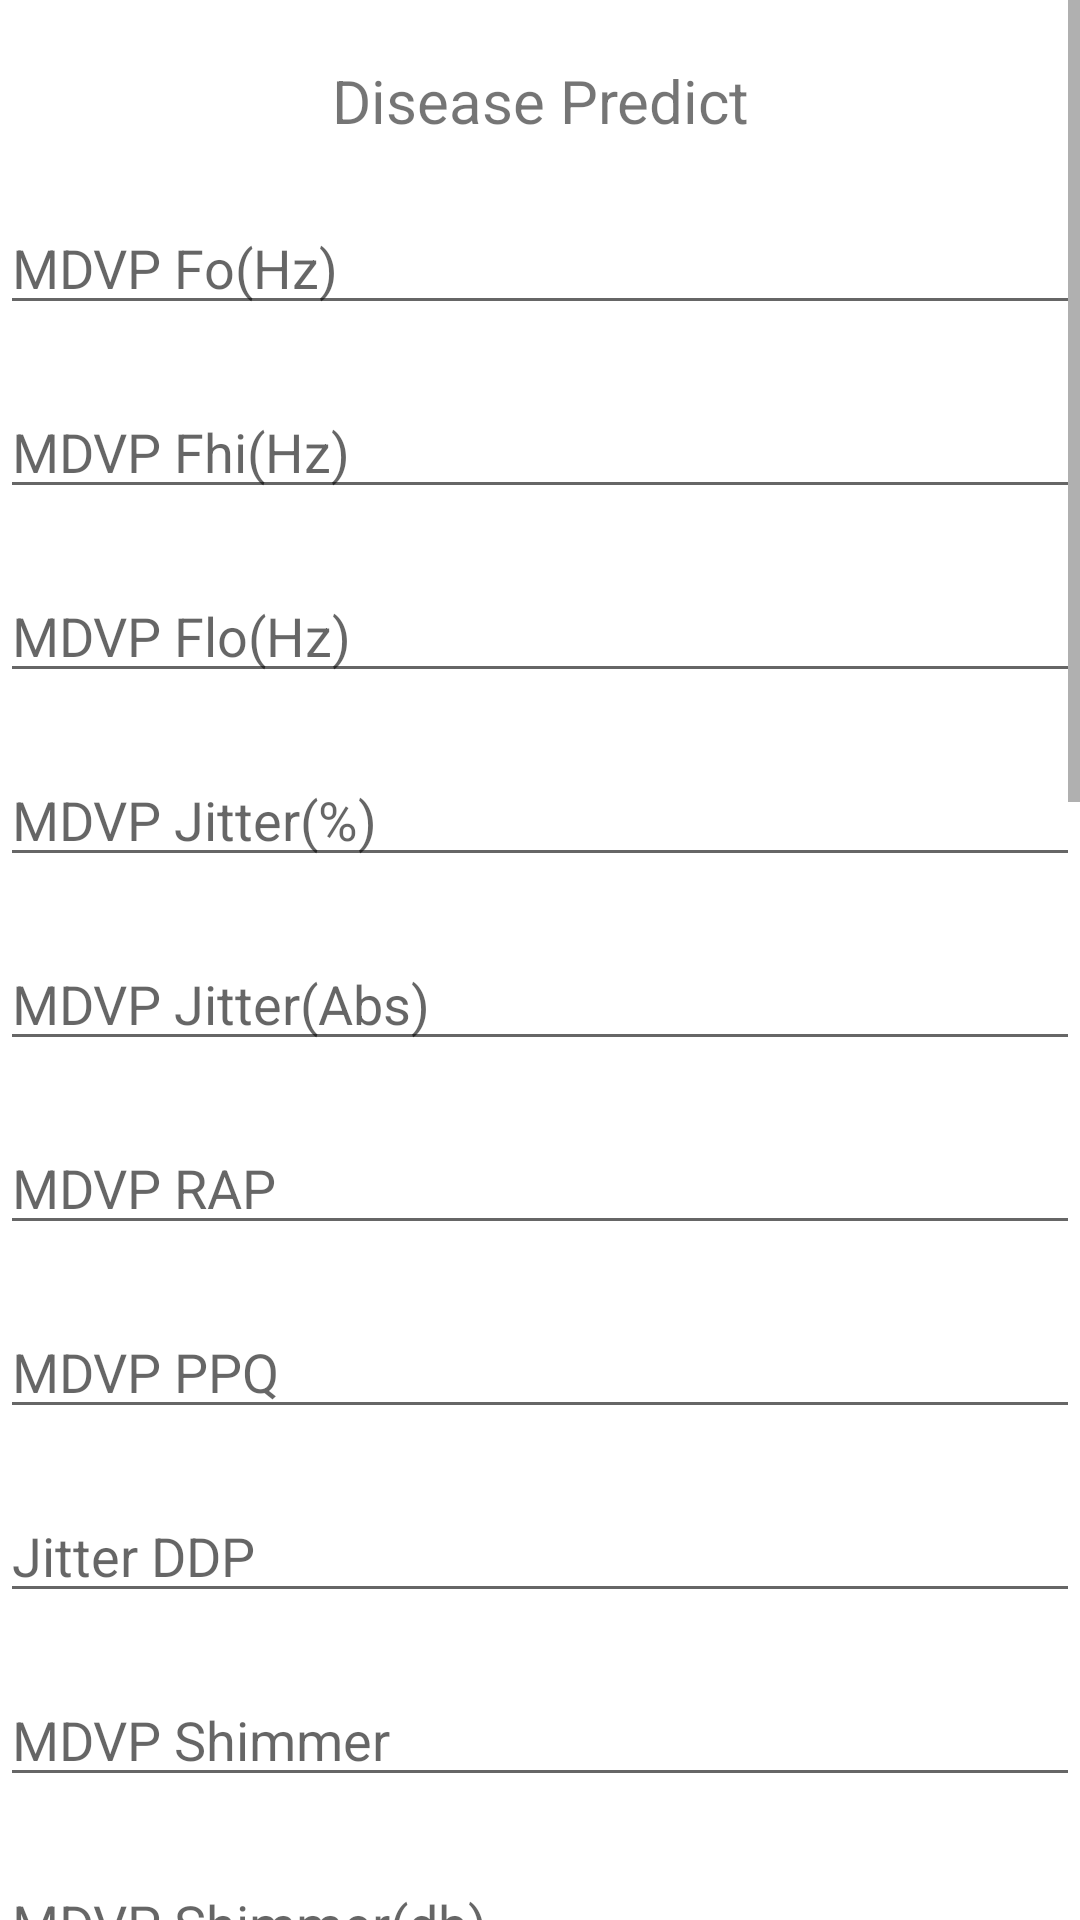

The Android layout XML behind this screen, and the referenced resources:
<!-- AndroidManifest.xml: application theme Theme.ByStander -->
<!-- res/layout/activity_predict_disease.xml -->
<?xml version="1.0" encoding="utf-8"?>
<LinearLayout xmlns:android="http://schemas.android.com/apk/res/android"
    xmlns:app="http://schemas.android.com/apk/res-auto"
    xmlns:tools="http://schemas.android.com/tools"
    android:layout_width="match_parent"
    android:layout_height="match_parent"
    android:orientation="vertical"
    android:gravity="center"
    tools:context=".PredictDisease">

    <ScrollView
        android:layout_width="match_parent"
        android:layout_height="match_parent">

        <LinearLayout
            android:layout_width="match_parent"
            android:layout_height="wrap_content"
            android:orientation="vertical" >
    <TextView
        android:id="@+id/textView5"
        android:layout_width="match_parent"
        android:layout_height="wrap_content"
        android:gravity="center"
        android:layout_marginTop="20dp"
        android:textSize="20dp"
        android:text="Disease Predict" />

    <EditText
        android:id="@+id/etfo"
        android:layout_width="match_parent"
        android:layout_height="wrap_content"
        android:ems="10"
        android:inputType="textPersonName"
        android:layout_marginTop="20dp"
        android:hint="MDVP Fo(Hz)" />
    <EditText
        android:id="@+id/etfhi"
        android:layout_width="match_parent"
        android:layout_height="wrap_content"
        android:ems="10"
        android:inputType="textPersonName"
        android:layout_marginTop="20dp"
        android:hint="MDVP Fhi(Hz)" />
    <EditText
        android:id="@+id/etflo"
        android:layout_width="match_parent"
        android:layout_height="wrap_content"
        android:ems="10"
        android:inputType="textPersonName"
        android:layout_marginTop="20dp"
        android:hint="MDVP Flo(Hz)" />
    <EditText
        android:id="@+id/etmdvp"
        android:layout_width="match_parent"
        android:layout_height="wrap_content"
        android:ems="10"
        android:inputType="textPersonName"
        android:layout_marginTop="20dp"
        android:hint="MDVP Jitter(%)" />
    <EditText
        android:id="@+id/etjabs"
        android:layout_width="match_parent"
        android:layout_height="wrap_content"
        android:ems="10"
        android:inputType="textPersonName"
        android:layout_marginTop="20dp"
        android:hint="MDVP Jitter(Abs)" />
    <EditText
        android:id="@+id/etrap"
        android:layout_width="match_parent"
        android:layout_height="wrap_content"
        android:ems="10"
        android:inputType="textPersonName"
        android:layout_marginTop="20dp"
        android:hint="MDVP RAP" />
    <EditText
        android:id="@+id/etmppq"
        android:layout_width="match_parent"
        android:layout_height="wrap_content"
        android:ems="10"
        android:inputType="textPersonName"
        android:layout_marginTop="20dp"
        android:hint="MDVP PPQ" />
    <EditText
        android:id="@+id/etjddp"
        android:layout_width="match_parent"
        android:layout_height="wrap_content"
        android:ems="10"
        android:inputType="textPersonName"
        android:layout_marginTop="20dp"
        android:hint="Jitter DDP" />
    <EditText
        android:id="@+id/etshim"
        android:layout_width="match_parent"
        android:layout_height="wrap_content"
        android:ems="10"
        android:inputType="textPersonName"
        android:layout_marginTop="20dp"
        android:hint="MDVP Shimmer" />
    <EditText
        android:id="@+id/etdb"
        android:layout_width="match_parent"
        android:layout_height="wrap_content"
        android:ems="10"
        android:inputType="textPersonName"
        android:layout_marginTop="20dp"
        android:hint="MDVP Shimmer(db)" />
    <EditText
        android:id="@+id/etshm"
        android:layout_width="match_parent"
        android:layout_height="wrap_content"
        android:ems="10"
        android:inputType="textPersonName"
        android:layout_marginTop="20dp"
        android:hint="Shimmer APQ3" />
    <EditText
        android:id="@+id/etapq"
        android:layout_width="match_parent"
        android:layout_height="wrap_content"
        android:ems="10"
        android:inputType="textPersonName"
        android:layout_marginTop="20dp"
        android:hint="Shimmer APQ5" />
    <EditText
        android:id="@+id/etap"
        android:layout_width="match_parent"
        android:layout_height="wrap_content"
        android:ems="10"
        android:inputType="textPersonName"
        android:hint="MDVP APQ" />
    <EditText
        android:id="@+id/etdda"
        android:layout_width="match_parent"
        android:layout_height="wrap_content"
        android:ems="10"
        android:inputType="textPersonName"
        android:layout_marginTop="20dp"
        android:hint="Shimmer DDA" />
    <EditText
        android:id="@+id/etnhr"
        android:layout_width="match_parent"
        android:layout_height="wrap_content"
        android:ems="10"
        android:inputType="textPersonName"
        android:layout_marginTop="20dp"
        android:hint="NHR" />
    <EditText
        android:id="@+id/ethnr"
        android:layout_width="match_parent"
        android:layout_height="wrap_content"
        android:ems="10"
        android:inputType="textPersonName"
        android:layout_marginTop="20dp"
        android:hint="HNR" />
    <EditText
        android:id="@+id/etrpde"
        android:layout_width="match_parent"
        android:layout_height="wrap_content"
        android:ems="10"
        android:inputType="textPersonName"
        android:layout_marginTop="20dp"
        android:hint="RPDE" />
    <EditText
        android:id="@+id/etd"
        android:layout_width="match_parent"
        android:layout_height="wrap_content"
        android:ems="10"
        android:inputType="textPersonName"
        android:layout_marginTop="20dp"
        android:hint="D2" />
    <EditText
        android:id="@+id/etdfa"
        android:layout_width="match_parent"
        android:layout_height="wrap_content"
        android:ems="10"
        android:inputType="textPersonName"
        android:layout_marginTop="20dp"
        android:hint="DFA" />
    <EditText
        android:id="@+id/etspread1"
        android:layout_width="match_parent"
        android:layout_height="wrap_content"
        android:ems="10"
        android:inputType="textPersonName"
        android:layout_marginTop="20dp"
        android:hint="Spread1" />
    <EditText
        android:id="@+id/etspread2"
        android:layout_width="match_parent"
        android:layout_height="wrap_content"
        android:ems="10"
        android:inputType="textPersonName"
        android:layout_marginTop="20dp"
        android:hint="Spread2" />
    <EditText
        android:id="@+id/etppe"
        android:layout_width="match_parent"
        android:layout_height="wrap_content"
        android:ems="10"
        android:inputType="textPersonName"
        android:layout_marginTop="20dp"
        android:hint="PPE" />


    <Button
        android:id="@+id/button2"
        android:layout_width="match_parent"
        android:layout_height="wrap_content"
        android:layout_marginTop="20dp"
        android:text="Submit" />

    <TextView
        android:id="@+id/textView6"
        android:layout_width="match_parent"
        android:layout_height="wrap_content"
        android:layout_marginTop="40dp"
        android:gravity="center"
        android:textSize="20dp"
        android:layout_marginBottom="20dp"
        android:hint="" />

        </LinearLayout>
    </ScrollView>
</LinearLayout>
<!-- resources referenced by this layout -->
<resources>
  <style name="Theme.ByStander" parent="Theme.MaterialComponents.DayNight.DarkActionBar">
          
          <item name="colorPrimary">@color/purple_500</item>
          <item name="colorPrimaryVariant">@color/purple_700</item>
          <item name="colorOnPrimary">@color/white</item>
          
          <item name="colorSecondary">@color/teal_200</item>
          <item name="colorSecondaryVariant">@color/teal_700</item>
          <item name="colorOnSecondary">@color/black</item>
          
          <item name="android:statusBarColor" tools:targetApi="l">?attr/colorPrimaryVariant</item>
          
      </style>
  <!-- not gathered from this repository: default colours our renderer supplied (Android Studio template values) -->
  <color name="purple_500">#FF6200EE</color>
  <color name="purple_700">#FF3700B3</color>
  <color name="teal_200">#FF03DAC5</color>
  <color name="teal_700">#FF018786</color>
  <color name="black">#FF000000</color>
  <color name="white">#FFFFFFFF</color>
</resources>
